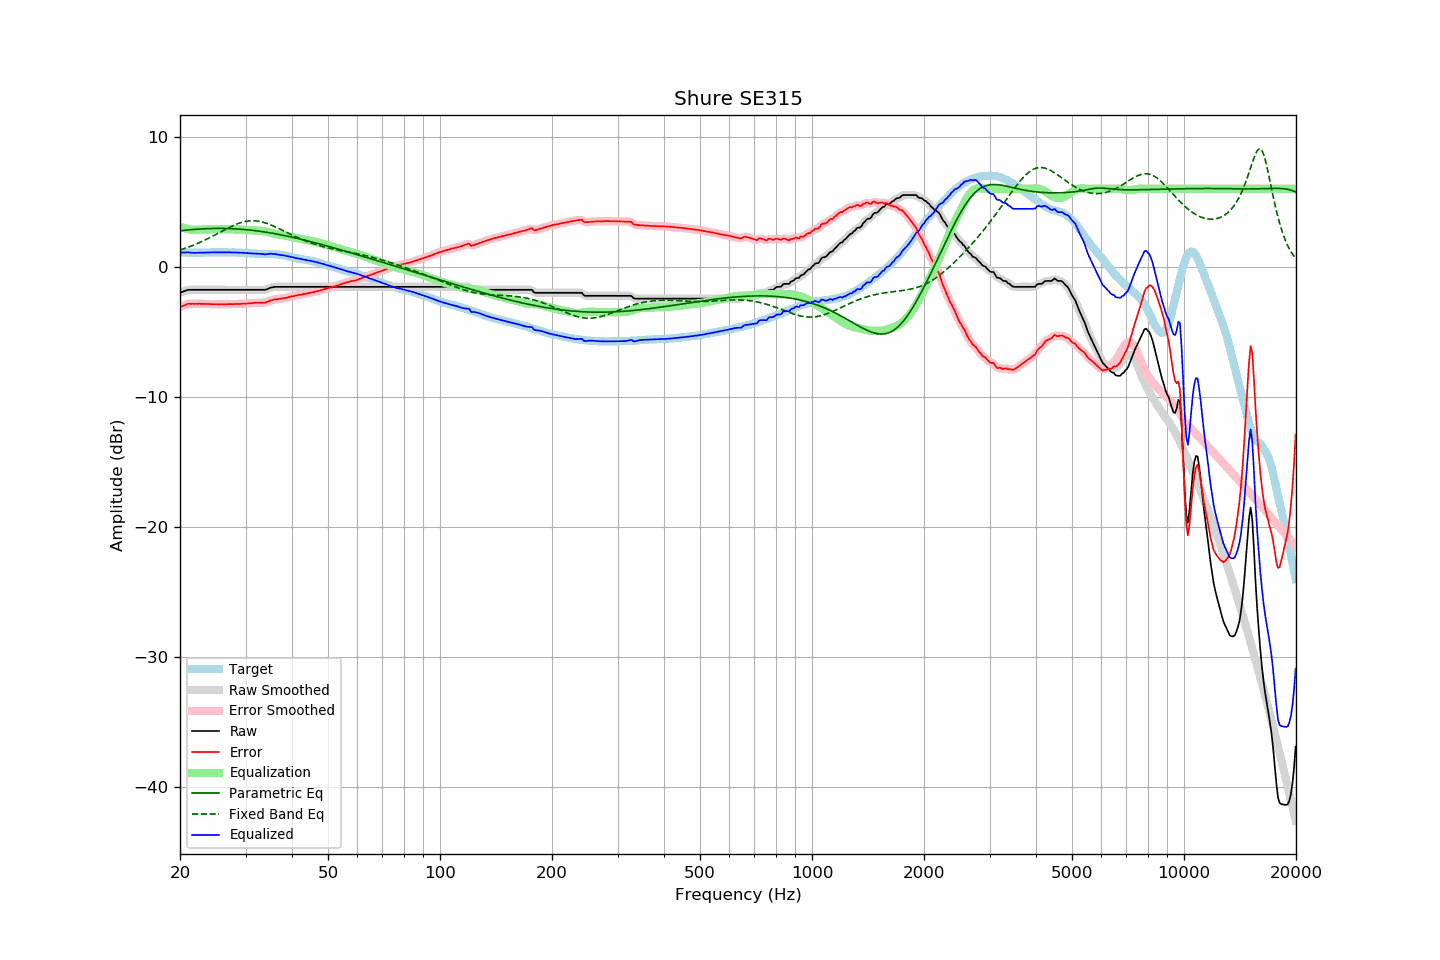

Values plotted in this chart, from the file beside it:
frequency, raw, error, smoothed, error_smoothed, equalization, parametric_eq, fixed_band_eq, equalized_raw, equalized_smoothed, target
20.00, -2.01, -3.11, -2.01, -3.12, 3.10, 2.77, 1.29, 1.09, 1.09, 1.11
20.20, -1.96, -3.05, -1.95, -3.06, 3.05, 2.78, 1.33, 1.09, 1.09, 1.10
20.40, -1.92, -3.01, -1.90, -3.00, 3.00, 2.80, 1.37, 1.08, 1.10, 1.10
20.61, -1.87, -2.96, -1.86, -2.95, 2.96, 2.81, 1.41, 1.09, 1.10, 1.10
20.81, -1.82, -2.89, -1.82, -2.90, 2.92, 2.82, 1.45, 1.11, 1.11, 1.08
21.02, -1.78, -2.85, -1.79, -2.87, 2.89, 2.83, 1.50, 1.12, 1.11, 1.08
21.23, -1.78, -2.85, -1.77, -2.85, 2.87, 2.84, 1.55, 1.09, 1.10, 1.08
21.44, -1.78, -2.86, -1.77, -2.85, 2.85, 2.86, 1.59, 1.08, 1.08, 1.09
21.66, -1.78, -2.85, -1.78, -2.86, 2.85, 2.87, 1.64, 1.07, 1.07, 1.08
21.87, -1.78, -2.86, -1.78, -2.86, 2.84, 2.88, 1.69, 1.07, 1.07, 1.08
22.09, -1.78, -2.85, -1.78, -2.85, 2.85, 2.88, 1.74, 1.07, 1.07, 1.07
22.31, -1.78, -2.86, -1.78, -2.85, 2.85, 2.89, 1.80, 1.08, 1.08, 1.08
22.54, -1.78, -2.85, -1.78, -2.85, 2.85, 2.90, 1.85, 1.08, 1.08, 1.07
22.76, -1.78, -2.86, -1.78, -2.86, 2.86, 2.91, 1.91, 1.08, 1.08, 1.08
22.99, -1.78, -2.86, -1.78, -2.86, 2.86, 2.92, 1.96, 1.08, 1.08, 1.08
23.22, -1.78, -2.86, -1.78, -2.86, 2.86, 2.92, 2.02, 1.08, 1.08, 1.08
23.45, -1.78, -2.87, -1.78, -2.86, 2.86, 2.93, 2.08, 1.09, 1.09, 1.09
23.69, -1.78, -2.87, -1.78, -2.87, 2.87, 2.93, 2.14, 1.09, 1.09, 1.09
23.92, -1.78, -2.87, -1.78, -2.87, 2.87, 2.94, 2.20, 1.10, 1.10, 1.09
24.16, -1.78, -2.87, -1.78, -2.87, 2.87, 2.94, 2.27, 1.10, 1.10, 1.10
24.40, -1.78, -2.88, -1.78, -2.88, 2.88, 2.94, 2.33, 1.10, 1.10, 1.11
24.65, -1.78, -2.88, -1.78, -2.88, 2.88, 2.95, 2.40, 1.11, 1.11, 1.11
24.89, -1.78, -2.88, -1.78, -2.88, 2.88, 2.95, 2.46, 1.11, 1.11, 1.11
25.14, -1.78, -2.88, -1.78, -2.89, 2.89, 2.95, 2.53, 1.11, 1.11, 1.11
25.39, -1.78, -2.89, -1.78, -2.89, 2.89, 2.95, 2.59, 1.11, 1.11, 1.12
25.65, -1.78, -2.89, -1.78, -2.89, 2.89, 2.95, 2.66, 1.11, 1.11, 1.11
25.91, -1.78, -2.88, -1.78, -2.89, 2.89, 2.95, 2.73, 1.11, 1.11, 1.10
26.16, -1.78, -2.89, -1.78, -2.89, 2.89, 2.95, 2.79, 1.11, 1.11, 1.11
26.43, -1.78, -2.89, -1.78, -2.89, 2.88, 2.94, 2.86, 1.11, 1.11, 1.11
26.69, -1.78, -2.89, -1.78, -2.88, 2.88, 2.94, 2.92, 1.11, 1.11, 1.11
26.96, -1.78, -2.88, -1.78, -2.88, 2.88, 2.94, 2.98, 1.11, 1.11, 1.10
27.23, -1.78, -2.87, -1.78, -2.88, 2.88, 2.93, 3.04, 1.10, 1.10, 1.10
27.50, -1.78, -2.87, -1.78, -2.88, 2.88, 2.93, 3.10, 1.10, 1.10, 1.10
27.77, -1.78, -2.88, -1.78, -2.88, 2.87, 2.92, 3.16, 1.10, 1.10, 1.11
28.05, -1.78, -2.87, -1.78, -2.87, 2.87, 2.92, 3.22, 1.10, 1.10, 1.10
28.33, -1.78, -2.87, -1.78, -2.87, 2.87, 2.91, 3.27, 1.09, 1.09, 1.09
28.62, -1.78, -2.86, -1.78, -2.86, 2.86, 2.90, 3.31, 1.09, 1.09, 1.08
28.90, -1.78, -2.87, -1.78, -2.86, 2.86, 2.89, 3.36, 1.09, 1.09, 1.09
29.19, -1.78, -2.86, -1.78, -2.85, 2.86, 2.88, 3.40, 1.08, 1.08, 1.08
29.48, -1.78, -2.84, -1.78, -2.85, 2.85, 2.87, 3.43, 1.07, 1.07, 1.07
29.78, -1.78, -2.84, -1.78, -2.84, 2.84, 2.86, 3.46, 1.07, 1.07, 1.07
30.08, -1.78, -2.84, -1.78, -2.83, 2.83, 2.85, 3.49, 1.06, 1.06, 1.07
30.38, -1.78, -2.82, -1.78, -2.83, 2.82, 2.84, 3.51, 1.05, 1.05, 1.04
30.68, -1.78, -2.82, -1.78, -2.81, 2.82, 2.83, 3.53, 1.04, 1.04, 1.04
30.99, -1.78, -2.81, -1.78, -2.81, 2.81, 2.82, 3.54, 1.03, 1.03, 1.03
31.30, -1.78, -2.79, -1.78, -2.80, 2.80, 2.80, 3.54, 1.02, 1.02, 1.02
31.61, -1.78, -2.79, -1.78, -2.79, 2.79, 2.79, 3.54, 1.01, 1.01, 1.02
31.93, -1.78, -2.77, -1.78, -2.78, 2.78, 2.77, 3.53, 1.01, 1.01, 0.99
32.24, -1.78, -2.78, -1.78, -2.77, 2.78, 2.76, 3.52, 1.01, 1.01, 1.00
32.57, -1.78, -2.77, -1.78, -2.77, 2.78, 2.74, 3.50, 1.00, 1.00, 0.99
32.89, -1.78, -2.76, -1.78, -2.76, 2.77, 2.72, 3.48, 1.00, 1.00, 0.99
33.22, -1.78, -2.76, -1.78, -2.77, 2.76, 2.71, 3.45, 0.99, 0.98, 0.99
33.55, -1.78, -2.76, -1.78, -2.76, 2.75, 2.69, 3.42, 0.97, 0.97, 0.98
33.89, -1.78, -2.77, -1.77, -2.75, 2.72, 2.67, 3.38, 0.95, 0.96, 0.99
34.23, -1.74, -2.71, -1.73, -2.72, 2.70, 2.65, 3.34, 0.96, 0.96, 0.98
34.57, -1.69, -2.67, -1.68, -2.67, 2.66, 2.63, 3.29, 0.98, 0.98, 0.98
34.92, -1.63, -2.61, -1.64, -2.62, 2.63, 2.61, 3.24, 1.00, 0.99, 0.98
35.27, -1.60, -2.58, -1.60, -2.58, 2.59, 2.59, 3.19, 1.00, 1.00, 0.99
35.62, -1.58, -2.54, -1.57, -2.54, 2.56, 2.57, 3.14, 0.98, 0.99, 0.97
35.97, -1.55, -2.51, -1.55, -2.52, 2.53, 2.54, 3.08, 0.98, 0.97, 0.96
... 635 more rows
